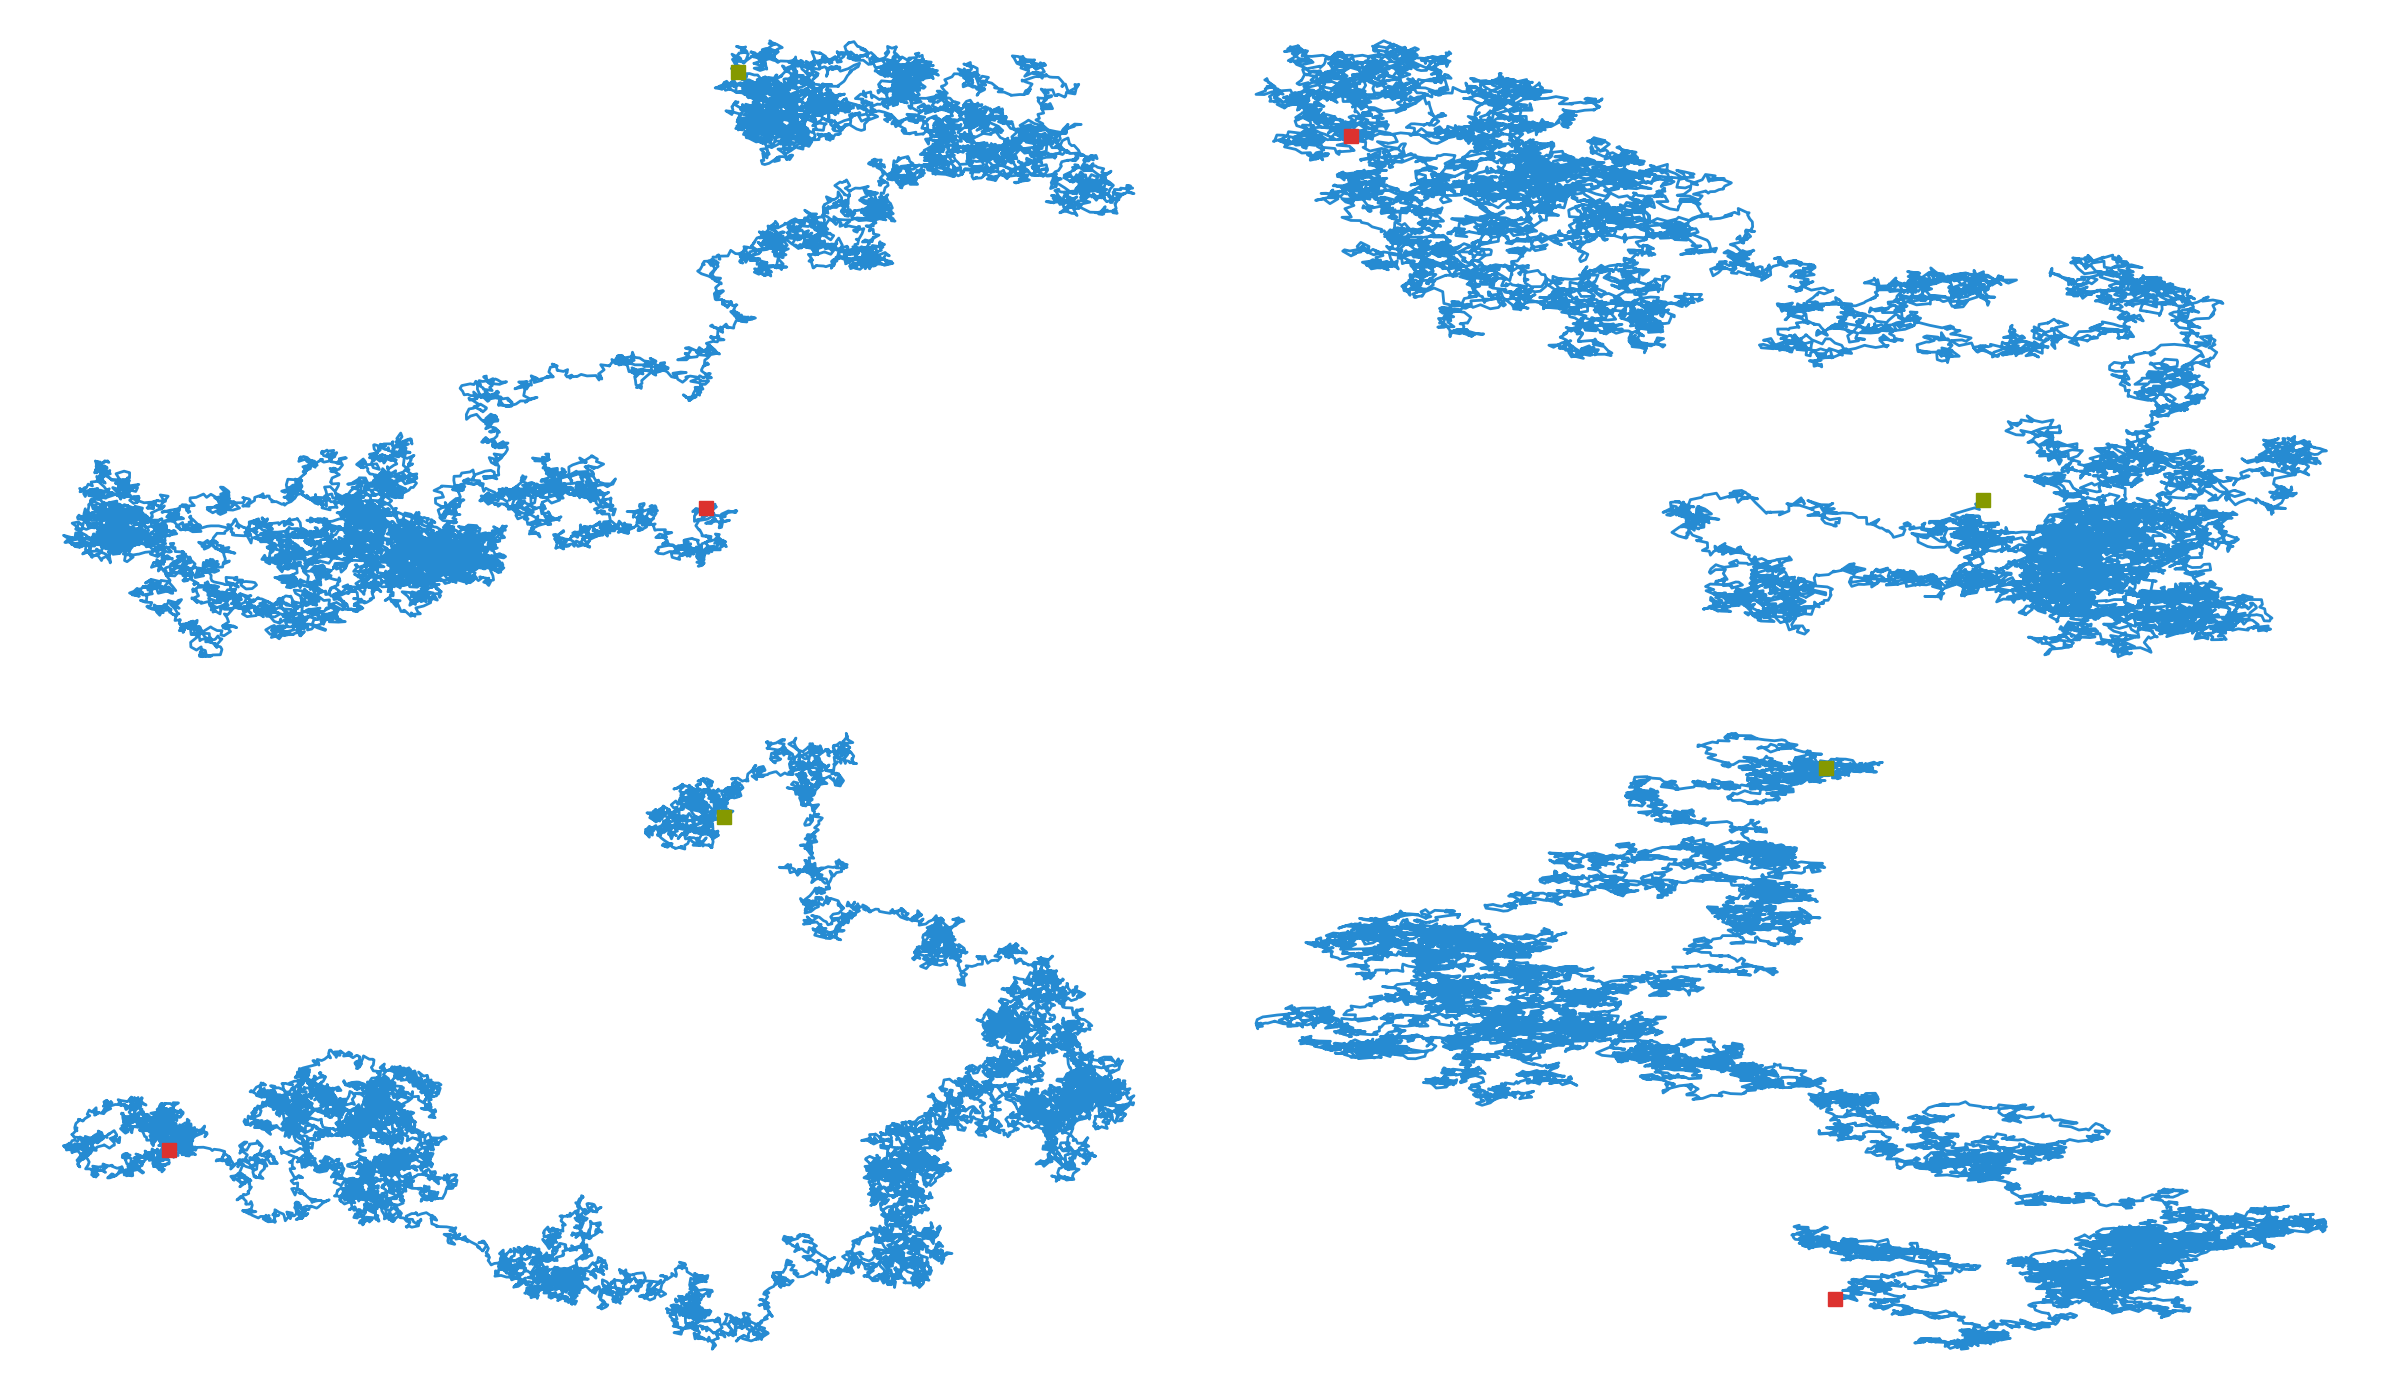

Write the Python code that produced this figure.
from math import sin, cos, gamma, pi
from random import gauss, uniform

import matplotlib.pyplot as plt


def levy_step_length(beta):
    """Compute a random step size using Mantegna algorithm which allows to compute
        a random number from stable and symétrique Lévy distribution.
    """
    sigma_u = 1
    sigma_v = ((gamma(1 + beta) * sin(pi * beta / 2)) / (gamma((1 + beta) / 2) * beta * 2**((beta - 1) / 2))) ** (1 / beta)
    # Compute random parameter using gaussian distribution
    u = gauss(0, sigma_u)
    v = gauss(0, sigma_v)
    return u / (abs(v) ** (1 / beta))


def levy_flight(beta, nb_steps):
    """Compute `nb_steps` random steps from a Lévy distribution.
    :param nb_steps: Number of step for the lévy flight
    :param beta: 0 < `beta` < 2
    """
    # Start point of the lévy flight
    x, y = [0], [0]
    # Compute other steps using a direction draw from a uniform distribution
    for step in range(1, nb_steps + 1):
        angle = uniform(0, 1) * 2 * pi
        step_length = levy_step_length(beta=beta)
        x.append(x[step - 1] + step_length * cos(angle))
        y.append(y[step - 1] + step_length * sin(angle))
    return (x, y)


def browian_motion(sigma, nb_steps, mu=0):
    # Start point of the lévy flight
    x, y = [0], [0]
    # Compute other steps using a direction draw from a uniform distribution
    for step in range(1, nb_steps + 1):
        angle = uniform(0, 1) * 2 * pi
        step_length = gauss(mu, sigma)
        x.append(x[step - 1] + step_length * cos(angle))
        y.append(y[step - 1] + step_length * sin(angle))
    return (x, y)


def uniform_motion(nb_steps, left_tail=0, righ_tail=1):
    # Start point of the lévy flight
    x, y = [0], [0]
    # Compute other steps using a direction draw from a uniform distribution
    for step in range(1, nb_steps + 1):
        angle = uniform(left_tail, righ_tail) * 2 * pi
        step_length = uniform(0, 1)
        x.append(x[step - 1] + step_length * cos(angle))
        y.append(y[step - 1] + step_length * sin(angle))
    return (x, y)


def draw_levy_flight(nrows, ncols, beta, n_steps):
    fig, ax = plt.subplots(nrows, ncols, figsize=(24, 14), dpi=80, facecolor='w')
    for col in range(ncols):
        for row in range(nrows):
            x, y = levy_flight(beta, n_steps)
            ax[row][col].plot(x, y, color="#268bd2", linewidth=2)
            ax[row][col].plot([x[0]], [y[0]], '#859900', marker="s", markersize=10)
            ax[row][col].plot([x[-1]], [y[-1]], '#dc322f', marker="s", markersize=10)
            ax[row][col].set_frame_on(True)
            ax[row][col].axis('off')
    fig.tight_layout()


def draw_browian_motion(nrows, ncols, sigma, n_steps):
    fig, ax = plt.subplots(nrows, ncols, figsize=(24, 14), dpi=80, facecolor='w')
    for col in range(ncols):
        for row in range(nrows):
            x, y = browian_motion(sigma, n_steps)
            ax[row][col].plot(x, y, color="#268bd2", linewidth=2)
            ax[row][col].plot([x[0]], [y[0]], '#859900', marker="s", markersize=10)
            ax[row][col].plot([x[-1]], [y[-1]], '#dc322f', marker="s", markersize=10)
            ax[row][col].set_frame_on(True)
            ax[row][col].axis('off')
    fig.tight_layout()


def draw_uniform_motion(nrows, ncols, sigma, n_steps):
    fig, ax = plt.subplots(nrows, ncols, figsize=(24, 14), dpi=80, facecolor='w')
    for col in range(ncols):
        for row in range(nrows):
            x, y = uniform_motion(n_steps)
            ax[row][col].plot(x, y, color="#268bd2", linewidth=2)
            ax[row][col].plot([x[0]], [y[0]], '#859900', marker="s", markersize=10)
            ax[row][col].plot([x[-1]], [y[-1]], '#dc322f', marker="s", markersize=10)
            ax[row][col].set_frame_on(True)
            ax[row][col].axis('off')
    fig.tight_layout()


def draw_random_walks(n_steps, beta=1.5, sigma=1):
    fig, ax = plt.subplots(1, 1, figsize=(24, 14), dpi=80, facecolor='w')
    x, y = browian_motion(sigma, n_steps)
    ax.plot(x, y, color="#859900", linewidth=2)
    ax.plot([x[-1]], [y[-1]], '#859900', marker="s", markersize=10)

    x, y = levy_flight(beta, n_steps)
    ax.plot(x, y, color="#268bd2", linewidth=2)
    ax.plot([x[-1]], [y[-1]], '#268bd2', marker="s", markersize=10)

    ax.plot([x[0]], [y[0]], 'k', marker="o", markersize=10)
    ax.set_frame_on(True)
    ax.axis('off')
    fig.tight_layout()


def draw_random_levy(beta, n=100):
    fig, ax = plt.subplots(1, 1, figsize=(24, 14), dpi=80, facecolor='w')
    x = list(range(n))
    y = [levy_step_length(beta=beta) for el in x]
    ax.bar(x, y, color="#268bd2", linewidth=2, width=0.6)
    ax.set_frame_on(True)
    ax.axis('off')
    fig.tight_layout()


def test_levy_flight(nrows, ncols, beta_init, n_steps_init):
    pass
    fig, ax = plt.subplots(nrows, ncols)
    for col in range(ncols):
        n_steps_iter = n_steps_init
        beta_init += 0.25
        for row in range(nrows):
            x, y = levy_flight(beta_init, n_steps_iter)
            ax[row][col].plot(x, y, color="#268bd2", linewidth=2)
            ax[row][col].plot([x[0]], [y[0]], '#859900', marker="o", markersize=10)
            ax[row][col].plot([x[-1]], [y[-1]], '#dc322f', marker="o", markersize=10)
            ax[row][col].set_frame_on(True)
            ax[row][col].axes.get_yaxis().set_visible(False)
            ax[row][col].axes.get_xaxis().set_visible(False)
            ax[row][col].set_axis_bgcolor('#fdf6e3')
            ax[row][col].set_title("beta = {:.2f}\n{} marches aléatoires".format(beta_init, n_steps_iter))
            n_steps_iter = n_steps_iter * 3
    fig.tight_layout()


if __name__ == '__main__':
    # draw_levy_flight(nrows=3, ncols=3, beta=1.5, n_steps=200)
    # draw_browian_motion(nrows=3, ncols=3, sigma=1, n_steps=200)
    # draw_uniform_motion(nrows=3, ncols=3, sigma=1, n_steps=200)
    # draw_random_walks(n_steps=1000, beta=1.5, sigma=1)
    # draw_random_levy(beta=1.5, n=100)

    draw_uniform_motion(nrows=2, ncols=2, sigma=1, n_steps=20000)
    # draw_levy_flight(nrows=2, ncols=2, beta=1.5, n_steps=100000)
    # draw_uniform_motion(nrows=3, ncols=3, sigma=1, n_steps=2000)
    plt.show()
